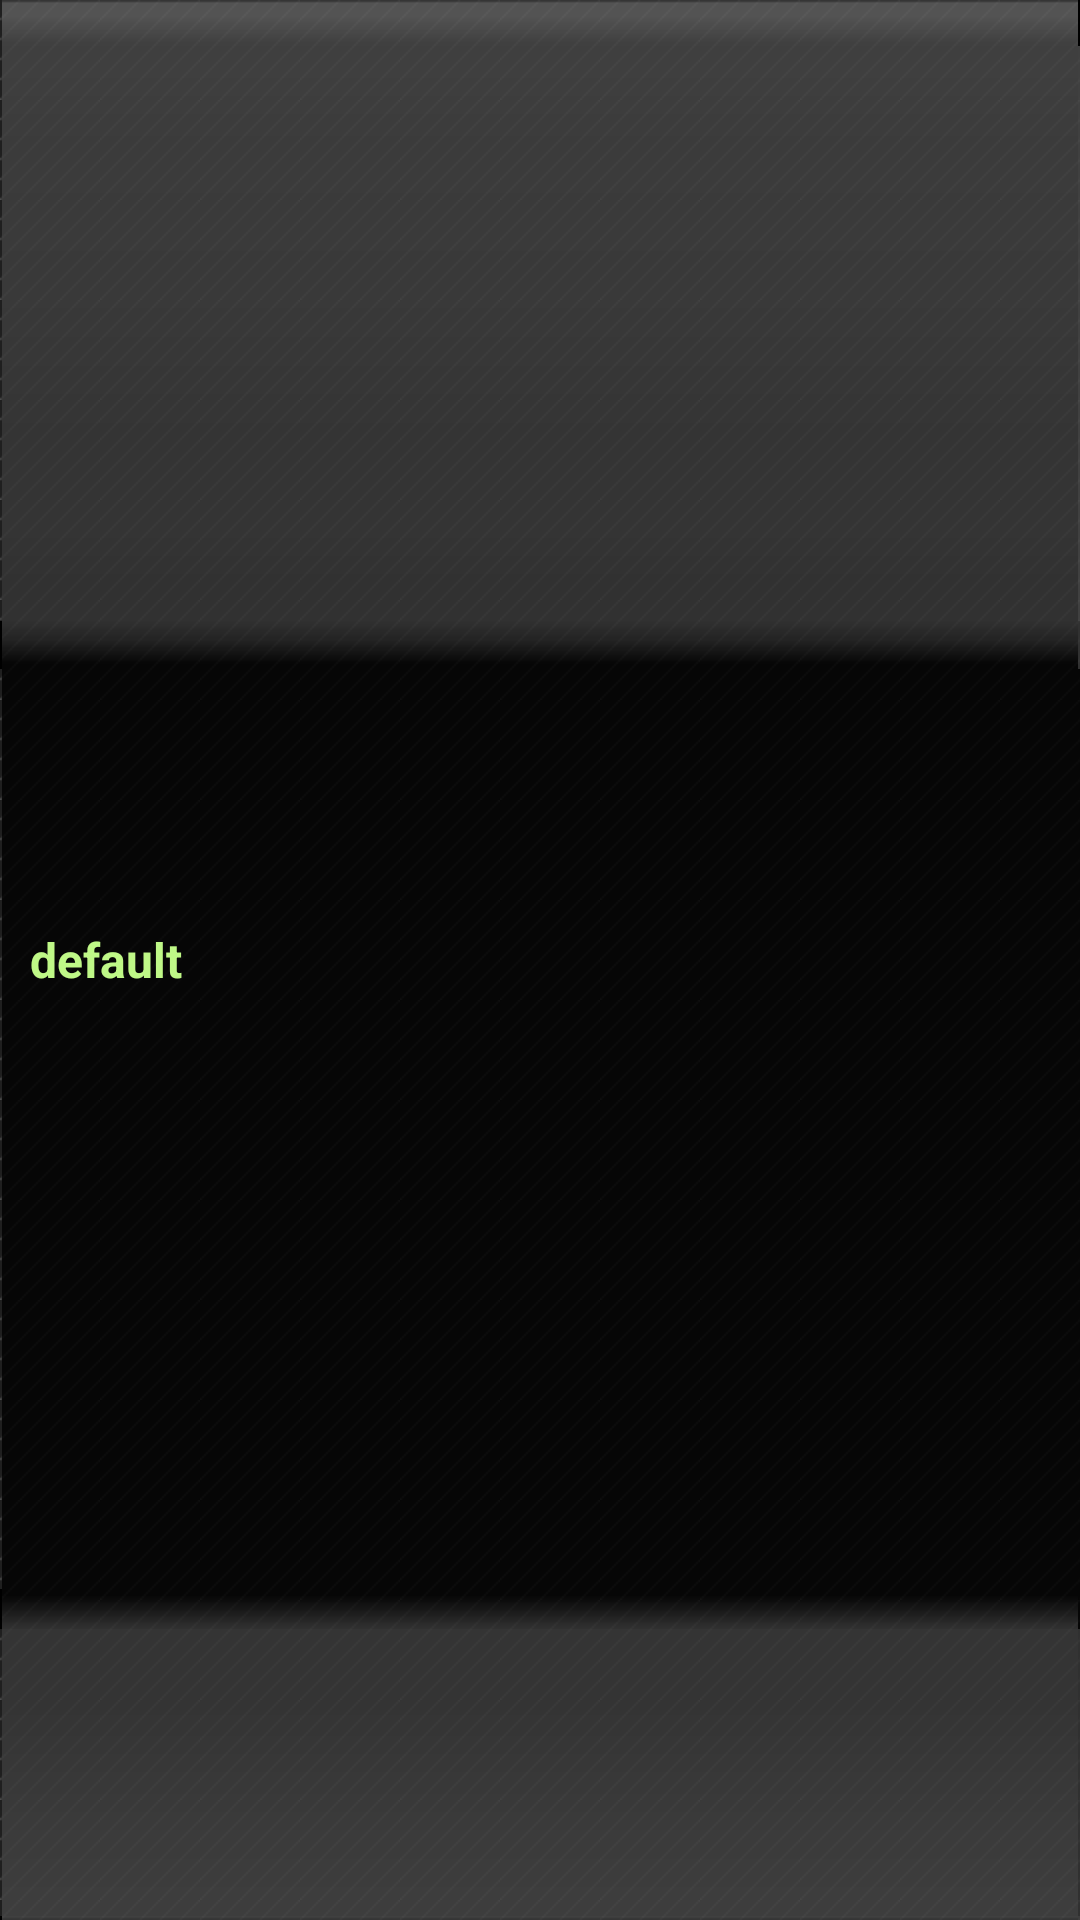

Android layout source for this screen:
<!-- AndroidManifest.xml: application theme AppTheme -->
<!-- res/layout/filters_list_item.xml -->
<?xml version="1.0" encoding="utf-8"?>
<LinearLayout xmlns:android="http://schemas.android.com/apk/res/android"
    android:layout_width="fill_parent"
    android:layout_height="50dp"
    android:orientation="horizontal"
    android:background="@drawable/list_item_bg"
    android:padding="10dp" >    
    
    <TextView
        android:id="@+id/filter_value"
        style="@style/FilterListItemFont"        
        android:text="@string/default_text"/>
    
    <ImageButton        
        android:layout_height="fill_parent"
        android:layout_width="40dp"   
        android:src="@drawable/delete_selector"
        android:scaleType="fitCenter"
        android:background="@null"
        android:contentDescription="@string/default_text"     
        android:onClick="onRemoveFilter"/>    
</LinearLayout>
<!-- resources referenced by this layout -->
<resources>
  <!-- drawable delete_selector (drawable-hdpi) -->
  <?xml version="1.0" encoding="utf-8"?>
  <selector xmlns:android="http://schemas.android.com/apk/res/android">
  	<item android:drawable="@drawable/delete" android:state_selected="true"></item>
      <item android:drawable="@drawable/delete_pressed" android:state_pressed="true"></item>
      <item android:drawable="@drawable/delete"></item>
  </selector>
  <string name="default_text">default</string>
  <style name="FilterListItemFont" parent="ListDateFont">
          <item name="android:textSize">16sp</item>
          <item name="android:layout_width">0px</item>
          <item name="android:lines">1</item>        
          <item name="android:layout_weight">1</item>                
          <item name="android:ellipsize">end</item>
          <item name="android:layout_height">fill_parent</item>
          <item name="android:gravity">center_vertical</item>
      </style>
  <style name="AppTheme" parent="android:Theme">
          <item name="android:windowBackground">@drawable/activity_background</item>
          <item name="android:windowNoTitle">true</item>
      </style>
  <!-- drawable delete_pressed: png bitmap (drawable-hdpi, 65350 bytes) -->
  <style name="ListDateFont" parent="StatisticsFont">
          <item name="android:gravity">center</item>
          <item name="android:textColor">#BFF887</item>
      </style>
  <!-- drawable activity_background (drawable-hdpi) -->
  <?xml version="1.0" encoding="utf-8"?>
  <bitmap xmlns:android="http://schemas.android.com/apk/res/android"
      android:src="@drawable/activity_background_img"
      android:tileMode="repeat" />
  <style name="StatisticsFont">
          <item name="android:layout_width">match_parent</item>
          <item name="android:layout_height">wrap_content</item>
          <item name="android:gravity">left</item>
          <item name="android:textAppearance">?android:attr/textAppearance</item>
          <item name="android:textStyle">bold</item>
          <item name="android:textSize">12sp</item>
          <item name="android:typeface">sans</item>
      </style>
  <!-- drawable activity_background_img: png bitmap (drawable-hdpi, 62975 bytes) -->
</resources>
